Run: headless pygame with SDL's dummy video driver; simulated clock (each Clock.tick advances the game by its frame time, no real sleeping); random seed 0; keys injected as events and as key.get_pressed() state; no mouse input.
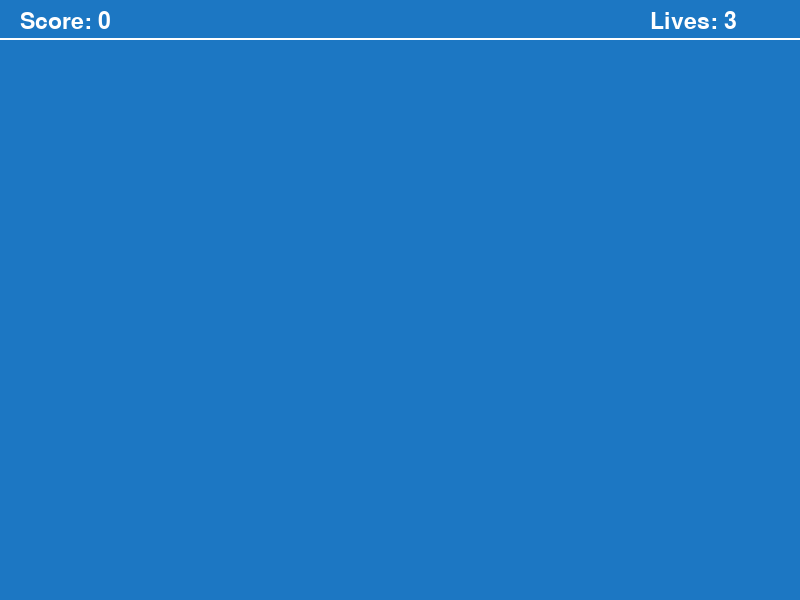
Frame 1 of 4 · flips 1–60 · no input
Frame 2 of 4 · flips 61–180 · tapped SPACE, RETURN · held RIGHT (→), D · screen unchanged from frame 1, image omitted
Frame 3 of 4 · flips 181–300 · held DOWN (↓), S · screen unchanged from frame 2, image omitted
Frame 4 of 4 · flips 301–420 · held LEFT (←), A, UP (↑), W · screen unchanged from frame 3, image omitted

The pygame program that drew these frames:

#!/usr/bin/env python3
import pygame
pygame.init()

# CONSTANTS ====================================================================
# Color Palette ----------------------------------------------------------------
C_WHITE = '#ffffff'
C_DARK_BLUE = '#1c77c3'
C_LIGHT_BLUE = '#40bcd8'
C_YELLOW = '#f6ee51'
C_ORANGE = '#f39237'
C_RED = '#d63230'

# Derived Colors ---------------------------------------------------------------
C_BG = C_DARK_BLUE
C_PADDLE = C_LIGHT_BLUE
C_BALL = C_WHITE
# Brick colors, from top row to bottom
BRICK_ROW_COLORS = [
    C_RED,
    C_ORANGE,
    C_YELLOW,
]
# UI
C_UI = C_WHITE

# Coordinates ------------------------------------------------------------------
POS_SCORE = (20, 10)
POS_LIVES = (650, 10)

# Misc -------------------------------------------------------------------------
FPS = 60

# GLOBALS ======================================================================
# Game Stats -------------------------------------------------------------------
score = 0
lives = 3

# UI ---------------------------------------------------------------------------
ui_font = pygame.font.Font(None, 34)

# PYGAME SETUP =================================================================

# Window -----------------------------------------------------------------------
size = (800, 600)
screen = pygame.display.set_mode(size)
pygame.display.set_caption('Breakout')

# Clock ------------------------------------------------------------------------
clock = pygame.time.Clock()

# MAIN LOOP ====================================================================
running = True
while running:
    # Event Loop ---------------------------------------------------------------
    for event in pygame.event.get():
        # Quit game
        if event.type == pygame.QUIT:
            running = False

    # Game Logic ---------------------------------------------------------------

    # Drawing ------------------------------------------------------------------
    # Background
    screen.fill(C_BG)
    # UI border
    pygame.draw.line(screen, C_UI, [0, 38], [800, 38], 2)
    # UI text
    score_text = ui_font.render(f'Score: {score}', 1, C_UI)
    lives_text = ui_font.render(f'Lives: {lives}', 1, C_UI)
    screen.blit(score_text, POS_SCORE)
    screen.blit(lives_text, POS_LIVES)
    # Render screen
    pygame.display.flip()

    # Ticks --------------------------------------------------------------------
    clock.tick(FPS)

# End Loop ---------------------------------------------------------------------
pygame.quit()
